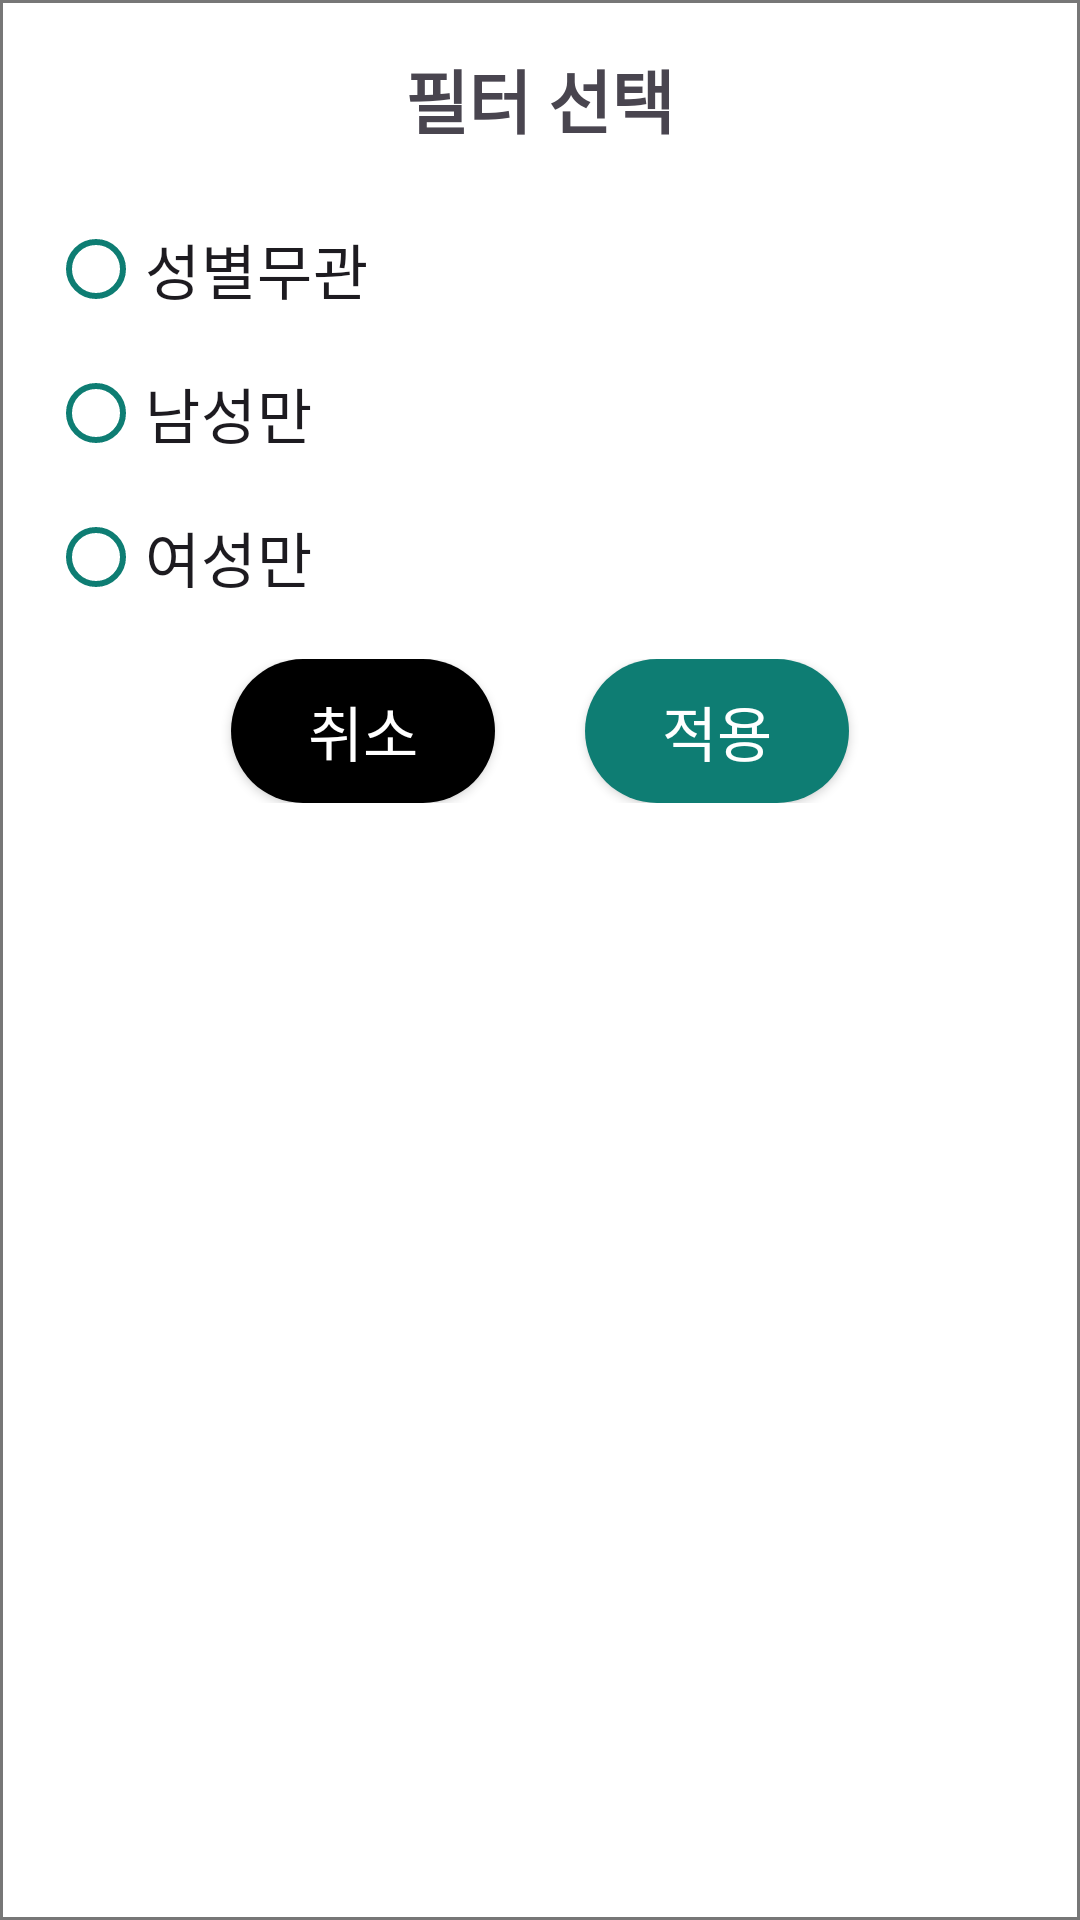

Layout XML and referenced resources for this Android screen:
<!-- AndroidManifest.xml: application theme Theme.HealWeGo -->
<!-- res/layout/dialog_filter.xml -->
<LinearLayout
    xmlns:android="http://schemas.android.com/apk/res/android"
    xmlns:app="http://schemas.android.com/apk/res-auto"
    android:layout_width="match_parent"
    android:layout_height="wrap_content"
    android:orientation="vertical"
    android:padding="16dp"
    android:background="@drawable/line">

    <TextView
        android:id="@+id/dialogTitle"
        android:layout_width="wrap_content"
        android:layout_height="wrap_content"
        android:text="필터 선택"
        android:fontFamily="@font/scdream6"
        android:textSize="23sp"
        android:textStyle="bold"
        android:layout_gravity="center_horizontal"
        android:paddingBottom="16dp" />

    <RadioGroup
        android:id="@+id/radioGroupFilters"
        android:layout_width="match_parent"
        android:layout_height="wrap_content"
        android:orientation="vertical">

        <androidx.appcompat.widget.AppCompatRadioButton
            android:id="@+id/radioAll"
            android:layout_width="wrap_content"
            android:layout_height="wrap_content"
            android:text="성별무관"
            android:textSize="20sp"
            android:fontFamily="@font/scdream4"
            app:buttonTint="@color/darkteal"/>

        <androidx.appcompat.widget.AppCompatRadioButton
            android:id="@+id/radioMale"
            android:layout_width="wrap_content"
            android:layout_height="wrap_content"
            android:text="남성만"
            android:textSize="20sp"
            android:fontFamily="@font/scdream4"
            app:buttonTint="@color/darkteal"/>

        <androidx.appcompat.widget.AppCompatRadioButton
            android:id="@+id/radioFemale"
            android:layout_width="wrap_content"
            android:layout_height="wrap_content"
            android:text="여성만"
            android:textSize="20sp"
            android:fontFamily="@font/scdream4"
            app:buttonTint="@color/darkteal"/>

    </RadioGroup>

    <LinearLayout
        android:layout_width="match_parent"
        android:layout_height="wrap_content"
        android:layout_marginTop="10dp"
        android:orientation="horizontal"
        android:gravity="center">

        <androidx.appcompat.widget.AppCompatButton
            android:id="@+id/noBtn"
            android:layout_width="wrap_content"
            android:layout_height="wrap_content"
            android:text="취소"
            android:textSize="20sp"
            android:fontFamily="@font/scdream5"
            android:background="@drawable/no_button"
            android:textColor="@color/white"
            android:gravity="center"
            android:layout_marginRight="30dp"/>

        <androidx.appcompat.widget.AppCompatButton
            android:id="@+id/yesBtn"
            android:layout_width="wrap_content"
            android:layout_height="wrap_content"
            android:text="적용"
            android:fontFamily="@font/scdream5"
            android:background="@drawable/yes_button"
            android:textSize="20sp"
            android:textColor="@color/white"
            android:gravity="center"/>

    </LinearLayout>

</LinearLayout>
<!-- resources referenced by this layout -->
<resources>
  <color name="darkteal">#FF0E7D73</color>
  <color name="white">#FFFFFFFF</color>
  <!-- drawable line (drawable) -->
  <?xml version="1.0" encoding="utf-8"?>
  <selector xmlns:android="http://schemas.android.com/apk/res/android">
      <item android:bottom="1dp">
          <shape android:shape="rectangle">
              <stroke android:width="1dp" android:color="#FF777777" />
              <solid android:color="#FFFFFF" />
          </shape>
      </item>
  </selector>
  <!-- drawable no_button (drawable) -->
  <shape xmlns:android="http://schemas.android.com/apk/res/android">
      
      <solid android:color="@color/black"/>
  
      
      <corners android:radius="50dp"/>
  </shape>
  <!-- drawable yes_button (drawable) -->
  <shape xmlns:android="http://schemas.android.com/apk/res/android">
      
      <solid android:color="@color/darkteal"/>
  
      
      <corners android:radius="50dp"/>
  </shape>
  <style name="Theme.HealWeGo" parent="Base.Theme.HealWeGo" />
  <color name="black">#FF000000</color>
  <style name="Base.Theme.HealWeGo" parent="Theme.Material3.DayNight.NoActionBar">
          
          
      </style>
</resources>
